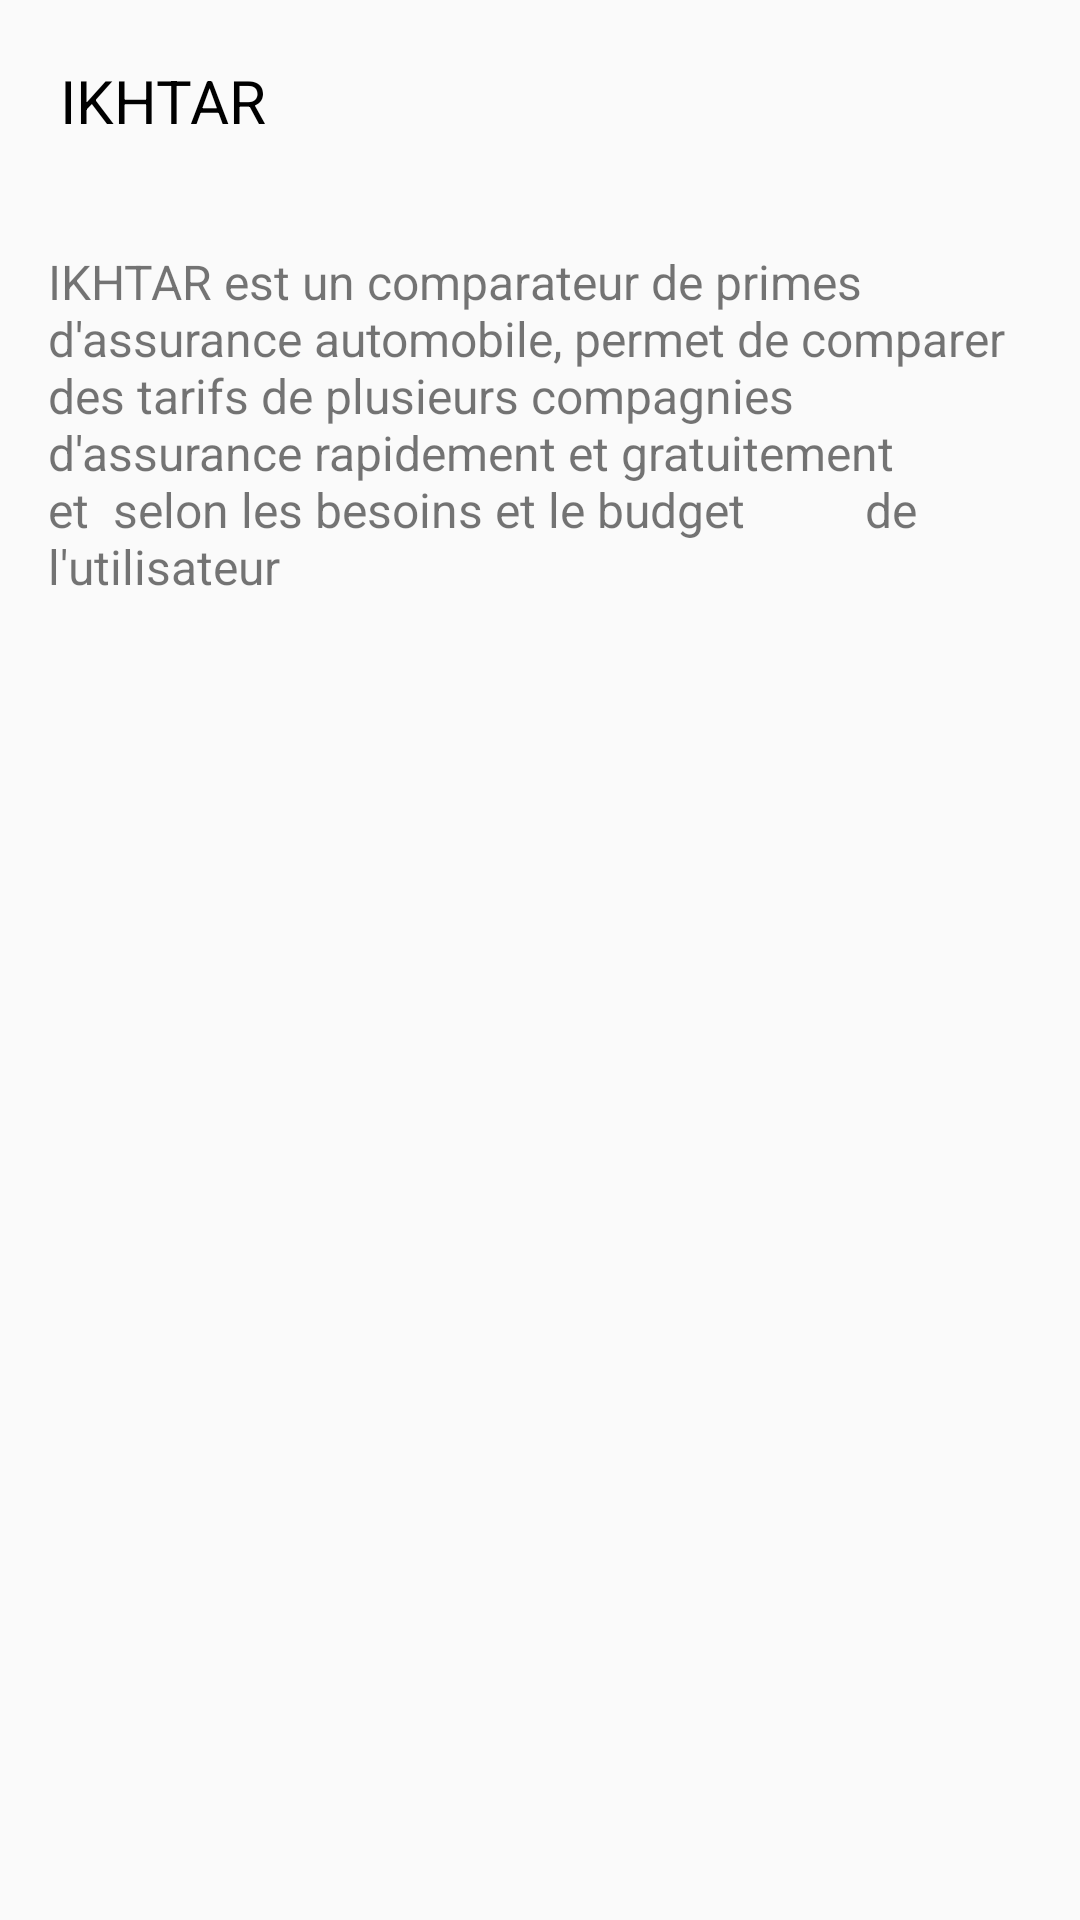

This screen was rendered from an Android layout file. Write that file and the resources it references.
<!-- AndroidManifest.xml: application theme AppTheme.NoActionBar -->
<!-- res/layout/fragment_apropos.xml -->
<?xml version="1.0" encoding="utf-8"?>
<LinearLayout xmlns:android="http://schemas.android.com/apk/res/android"
    android:layout_width="match_parent"
    android:layout_height="match_parent"
    android:orientation="vertical">
    <TextView
        android:layout_width="wrap_content"
        android:layout_height="wrap_content"
        android:text="IKHTAR"
        android:textSize="20dp"
        android:textColor="@color/secondaryTextColor"
        android:layout_margin="20dp"/>
    <TextView
        android:layout_margin="16dp"
        android:layout_width="wrap_content"
        android:layout_height="wrap_content"
        android:textSize="16dp"
        android:text="IKHTAR est un comparateur de primes d'assurance automobile, permet de comparer
        des tarifs de plusieurs compagnies d'assurance rapidement et gratuitement et  selon les besoins et le budget
         de l'utilisateur "/>
</LinearLayout>
<!-- resources referenced by this layout -->
<resources>
  <color name="secondaryTextColor">#000000</color>
  <style name="AppTheme.NoActionBar">
          <item name="windowActionBar">false</item>
          <item name="windowNoTitle">true</item>
      </style>
</resources>
